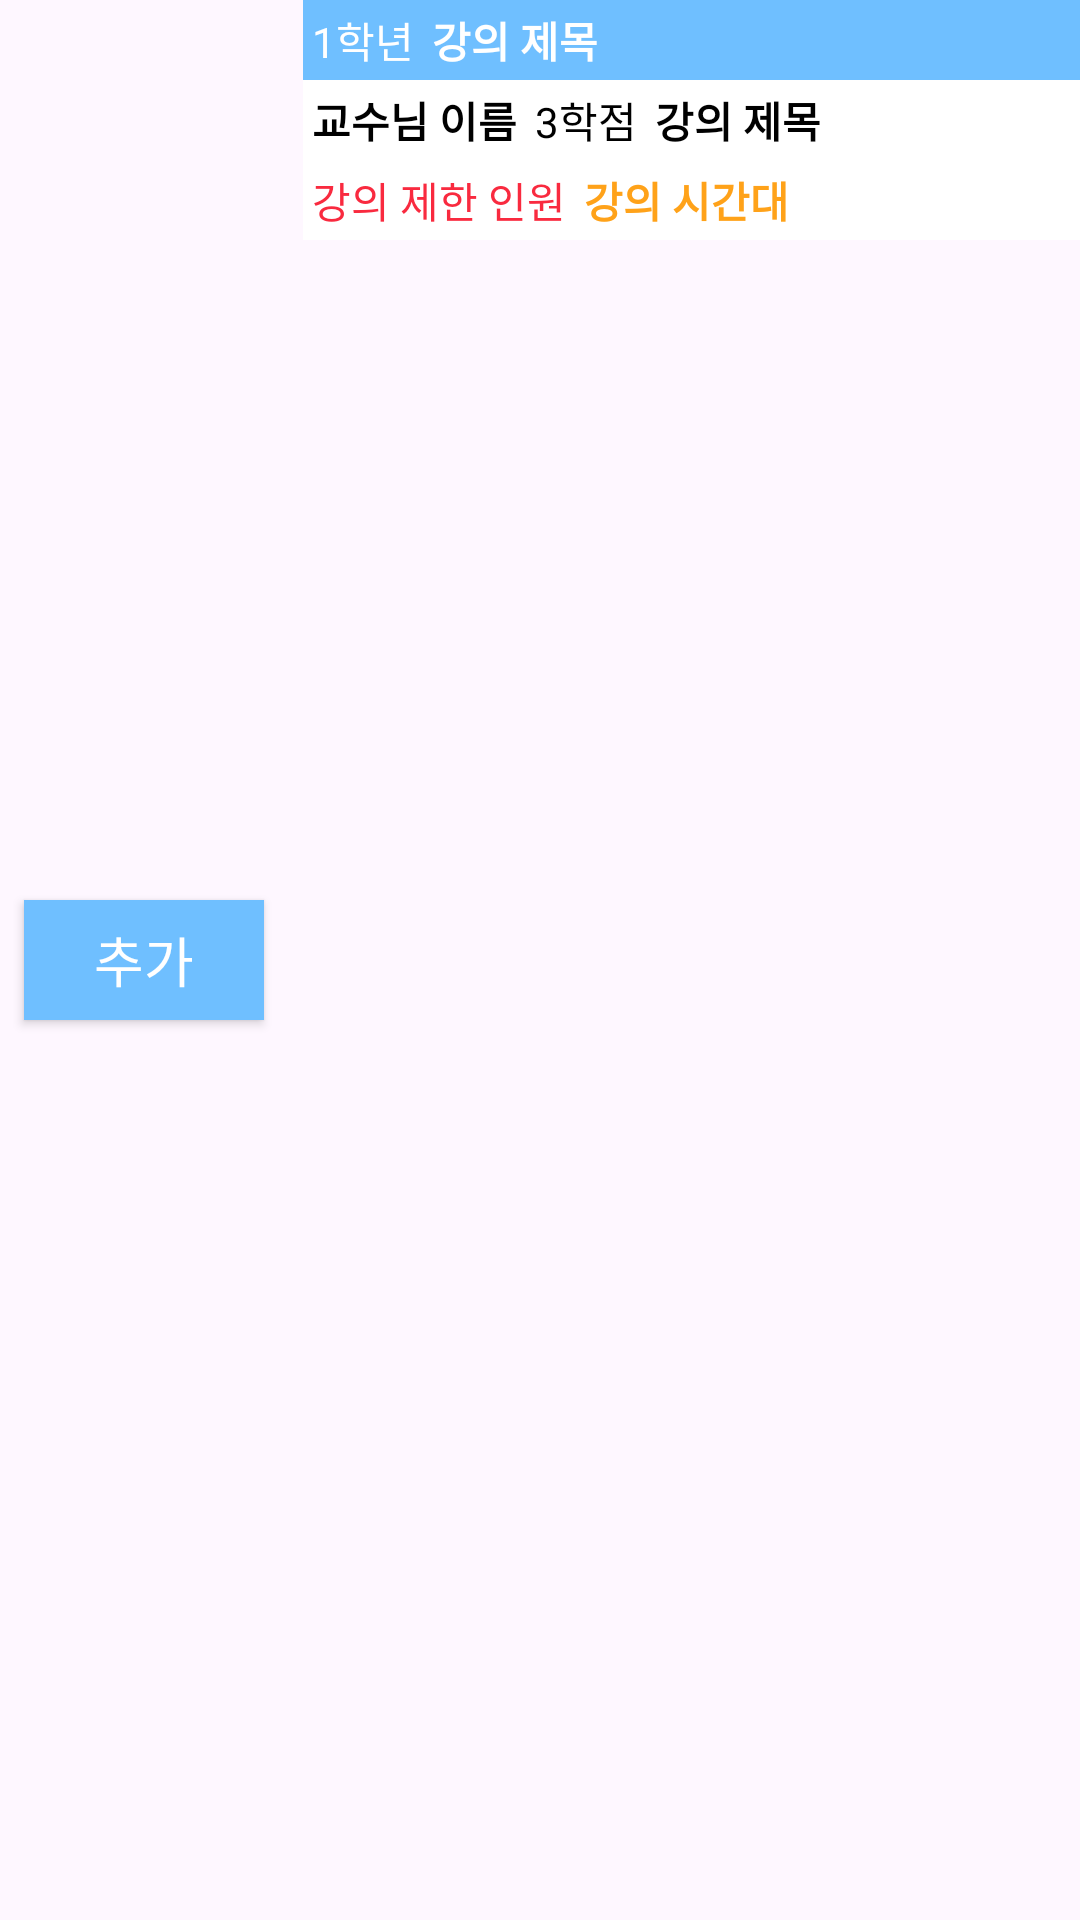

Produce the Android XML layout that renders to this screen, including the resource entries it uses.
<!-- AndroidManifest.xml: application theme Theme.TestProject1 -->
<!-- res/layout/course.xml -->
<?xml version="1.0" encoding="utf-8"?>
<LinearLayout xmlns:android="http://schemas.android.com/apk/res/android"
    android:layout_width="match_parent"
    android:layout_height="wrap_content"
    android:orientation="horizontal">

    <Button
        android:layout_width="80dp"
        android:layout_height="40dp"
        android:layout_gravity="center"
        android:gravity="center"
        android:text="추가"
        android:background="@color/colorPrimary"
        android:textColor="#ffffff"
        android:textSize="18dp"
        android:id="@+id/addButton"
        android:layout_marginRight="13dp"
        android:layout_marginLeft="8dp" />

    <LinearLayout
        android:layout_width="match_parent"
        android:layout_height="wrap_content"
        android:orientation="vertical">

        <LinearLayout
            android:layout_width="match_parent"
            android:layout_height="wrap_content"
            android:orientation="horizontal"
            android:background="@color/colorPrimary">

            <TextView
                android:layout_width="wrap_content"
                android:layout_height="wrap_content"
                android:text="1학년"
                android:id="@+id/courseGrade"
                android:layout_gravity="center"
                android:padding="3dp"
                android:textColor="#ffffff"/>
            <TextView
                android:layout_width="wrap_content"
                android:layout_height="wrap_content"
                android:text="강의 제목"
                android:id="@+id/courseTitle"
                android:layout_gravity="center"
                android:padding="3dp"
                android:textColor="#ffffff"
                android:textStyle="bold"/>


        </LinearLayout>

        <LinearLayout
            android:layout_width="match_parent"
            android:layout_height="wrap_content"
            android:orientation="horizontal"
            android:background="#ffffff">

            <TextView
                android:layout_width="wrap_content"
                android:layout_height="wrap_content"
                android:text="교수님 이름"
                android:id="@+id/courseProfessor"
                android:layout_gravity="center"
                android:padding="3dp"
                android:textColor="#000000"
                android:textStyle="bold"/>
            <TextView
                android:layout_width="wrap_content"
                android:layout_height="wrap_content"
                android:text="3학점"
                android:id="@+id/courseCredit"
                android:layout_gravity="center"
                android:padding="3dp"
                android:textColor="#000000"/>
            <TextView
                android:layout_width="wrap_content"
                android:layout_height="wrap_content"
                android:text="강의 제목"
                android:id="@+id/courseDivide"
                android:layout_gravity="center"
                android:padding="3dp"
                android:textColor="#000000"
                android:textStyle="bold"/>

        </LinearLayout>

        <LinearLayout
            android:layout_width="match_parent"
            android:layout_height="wrap_content"
            android:orientation="horizontal"
            android:background="#ffffff">

            <TextView
                android:layout_width="wrap_content"
                android:layout_height="wrap_content"
                android:text="강의 제한 인원"
                android:id="@+id/coursePersonnel"
                android:layout_gravity="center"
                android:padding="3dp"
                android:textColor="#f92a3f"/>
            <TextView
                android:layout_width="wrap_content"
                android:layout_height="wrap_content"
                android:text="강의 시간대"
                android:id="@+id/courseTime"
                android:layout_gravity="center"
                android:padding="3dp"
                android:textColor="@color/colorPrimaryDark"
                android:textStyle="bold"/>

        </LinearLayout>

    </LinearLayout>
</LinearLayout>
<!-- resources referenced by this layout -->
<resources>
  <color name="colorPrimary">#6FBFFF</color>
  <color name="colorPrimaryDark">#FFA219</color>
  <style name="Theme.TestProject1" parent="Base.Theme.TestProject1" />
  <style name="Base.Theme.TestProject1" parent="Theme.Material3.DayNight.NoActionBar">
          
          
      </style>
</resources>
